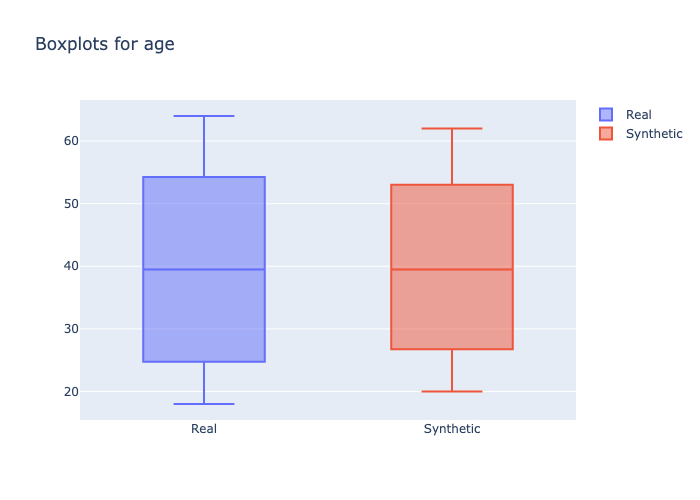

The file beside this chart, header and first rows:
min, 1st_quantile, mean, median, 3rd_quantile, max
18, 27.0, 39.36, 39.5, 51.0, 64
20, 29.0, 39.86, 39.5, 50.0, 62
